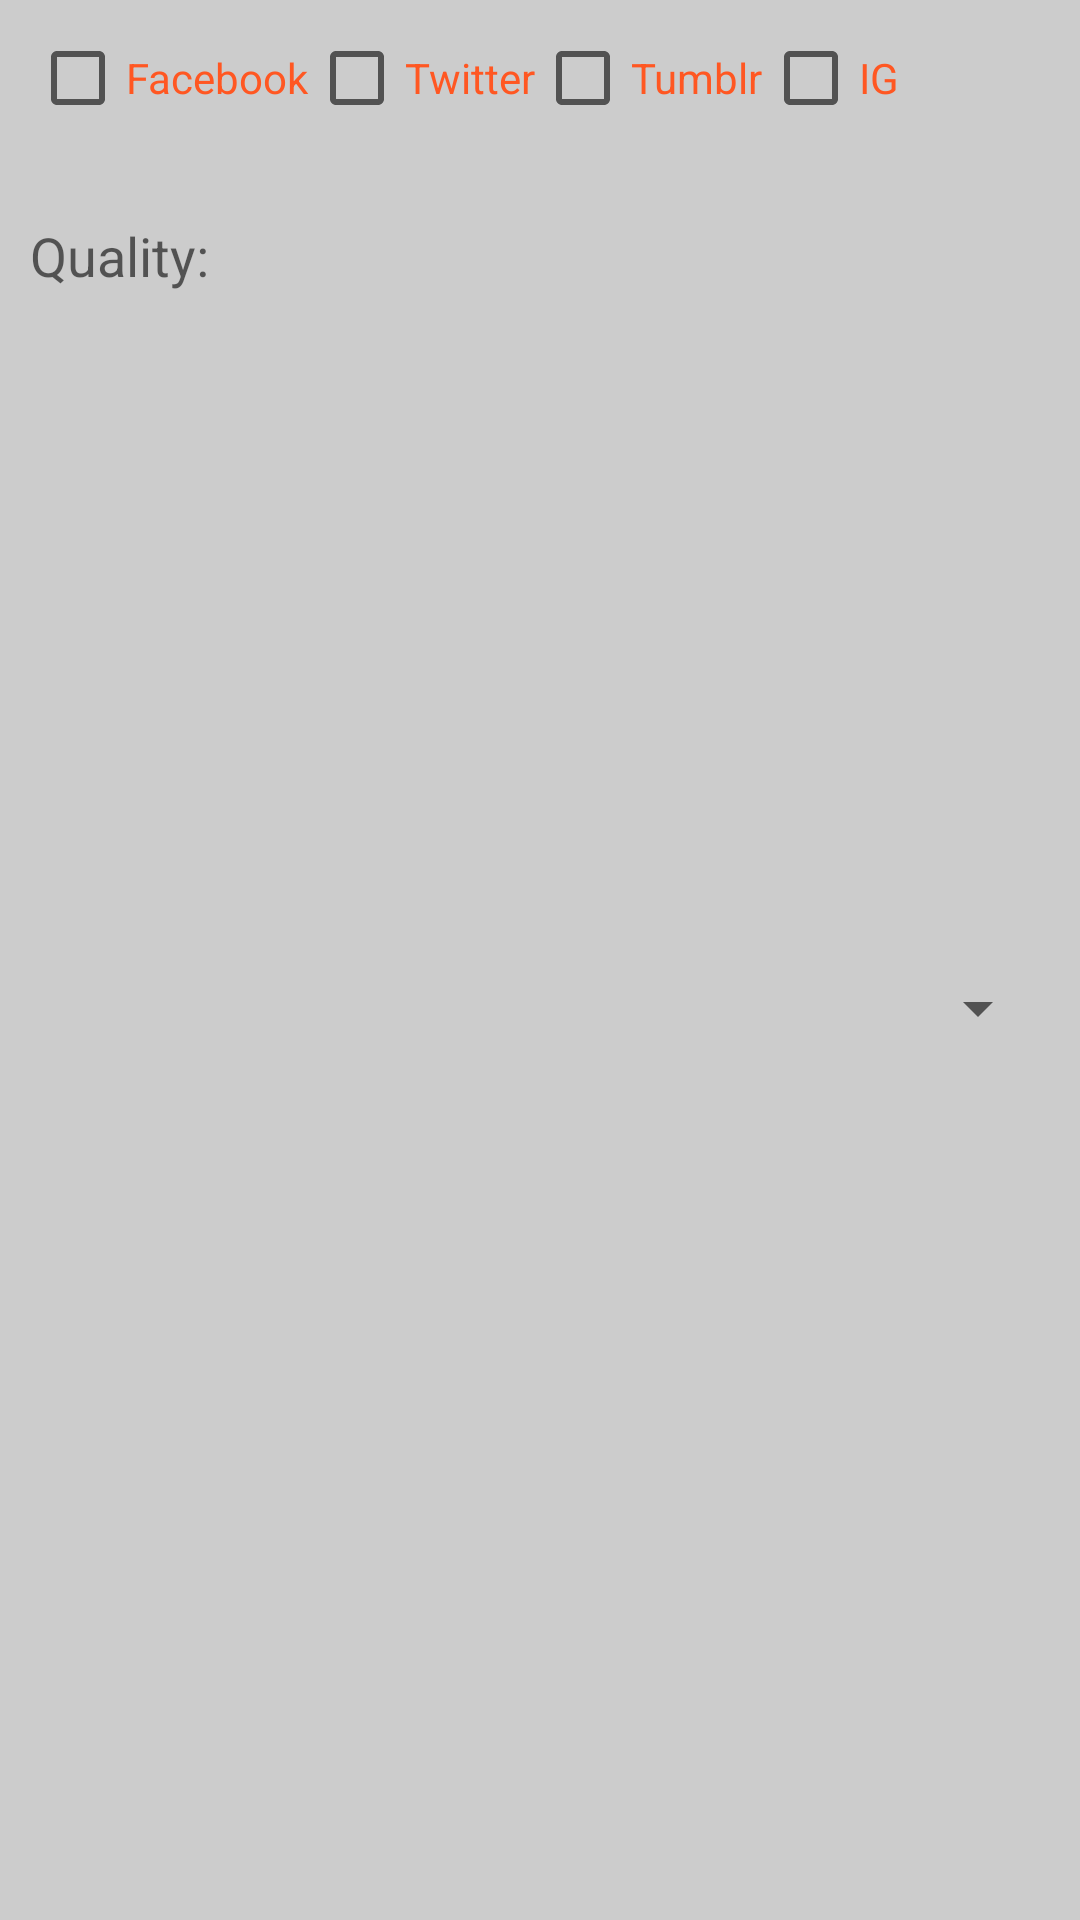

Write the Android layout XML for this screen, with the resource values it uses.
<!-- AndroidManifest.xml: application theme AppTheme -->
<!-- res/layout/dialog_searchtools.xml -->
<?xml version="1.0" encoding="utf-8"?>

<LinearLayout xmlns:android="http://schemas.android.com/apk/res/android"
    xmlns:app="http://schemas.android.com/apk/res-auto"
    android:layout_width="350dp"
    android:layout_height="wrap_content"
    android:layout_gravity="center"
    android:background="@color/accentColor"
    android:orientation="vertical"
    android:padding="10dp">
    <LinearLayout
        android:layout_width="match_parent"
        android:layout_height="wrap_content"
        android:orientation="horizontal"
        android:layout_marginBottom="15pt">
        <CheckBox
            android:layout_width="wrap_content"
            android:layout_height="wrap_content"
            android:text="Facebook"
            android:textColor="@color/primaryColor"
            android:id="@+id/cbFb" />
        <CheckBox
            android:layout_width="wrap_content"
            android:layout_height="wrap_content"
            android:text="Twitter"
            android:textColor="@color/primaryColor"
            android:id="@+id/cbTwitter" />
        <CheckBox
            android:layout_width="wrap_content"
            android:layout_height="wrap_content"
            android:textColor="@color/primaryColor"
            android:text="Tumblr"
            android:id="@+id/cbTumblr" />
        <CheckBox
            android:layout_width="wrap_content"
            android:layout_height="wrap_content"
            android:textColor="@color/primaryColor"
            android:text="IG"
            android:id="@+id/cbIG" />
    </LinearLayout>



    <LinearLayout
        android:layout_width="match_parent"
        android:layout_height="match_parent"
        android:layout_marginBottom="15pt"
        android:orientation="horizontal">
        <TextView
            android:layout_width="wrap_content"
            android:layout_height="wrap_content"
            android:textAppearance="?android:attr/textAppearanceMedium"
            android:text="Quality: "/>
        <Spinner
            android:layout_width="match_parent"
            android:layout_height="match_parent"
            android:id="@+id/spn_quality">
        </Spinner>
    </LinearLayout>

    <LinearLayout
        android:layout_width="match_parent"
        android:layout_height="match_parent"
        android:layout_marginBottom="15pt"
        android:orientation="horizontal">
        <TextView
            android:layout_width="wrap_content"
            android:layout_height="wrap_content"
            android:textAppearance="?android:attr/textAppearanceMedium"
            android:text="Time : "/>
        <Spinner
            android:layout_width="match_parent"
            android:layout_height="match_parent"
            android:id="@+id/spntime">
        </Spinner>
    </LinearLayout>
    <Spinner
        android:layout_width="match_parent"
        android:layout_height="match_parent"
        android:id="@+id/spnCCommons"
        android:layout_marginBottom="10pt">
    </Spinner>
    <Button
        android:layout_width="wrap_content"
        android:layout_height="wrap_content"
        android:id="@+id/btnSetting"
        android:text="OK"
        android:textStyle="bold"
        android:textSize="10pt"
        android:textColor="#FFF"
        android:background="@color/primaryColorDark"
        android:layout_gravity="center"
        android:padding="10dp" />



</LinearLayout>
<!-- resources referenced by this layout -->
<resources>
  <color name="accentColor">#CCC</color>
  <color name="primaryColor">#FF5722</color>
  <color name="primaryColorDark">#E64A19</color>
  <style name="AppTheme" parent="AppTheme.Base">
          
      </style>
  <style name="AppTheme.Base" parent="Theme.AppCompat.Light.NoActionBar">
          <item name="colorPrimary">@color/primary</item>
          <item name="colorPrimaryDark">@color/primary_dark</item>
          <item name="colorAccent">@color/accent</item>
      </style>
  <color name="primary">#FF5722</color>
  <color name="primary_dark">#E64A19</color>
  <color name="accent">#CCC</color>
</resources>
